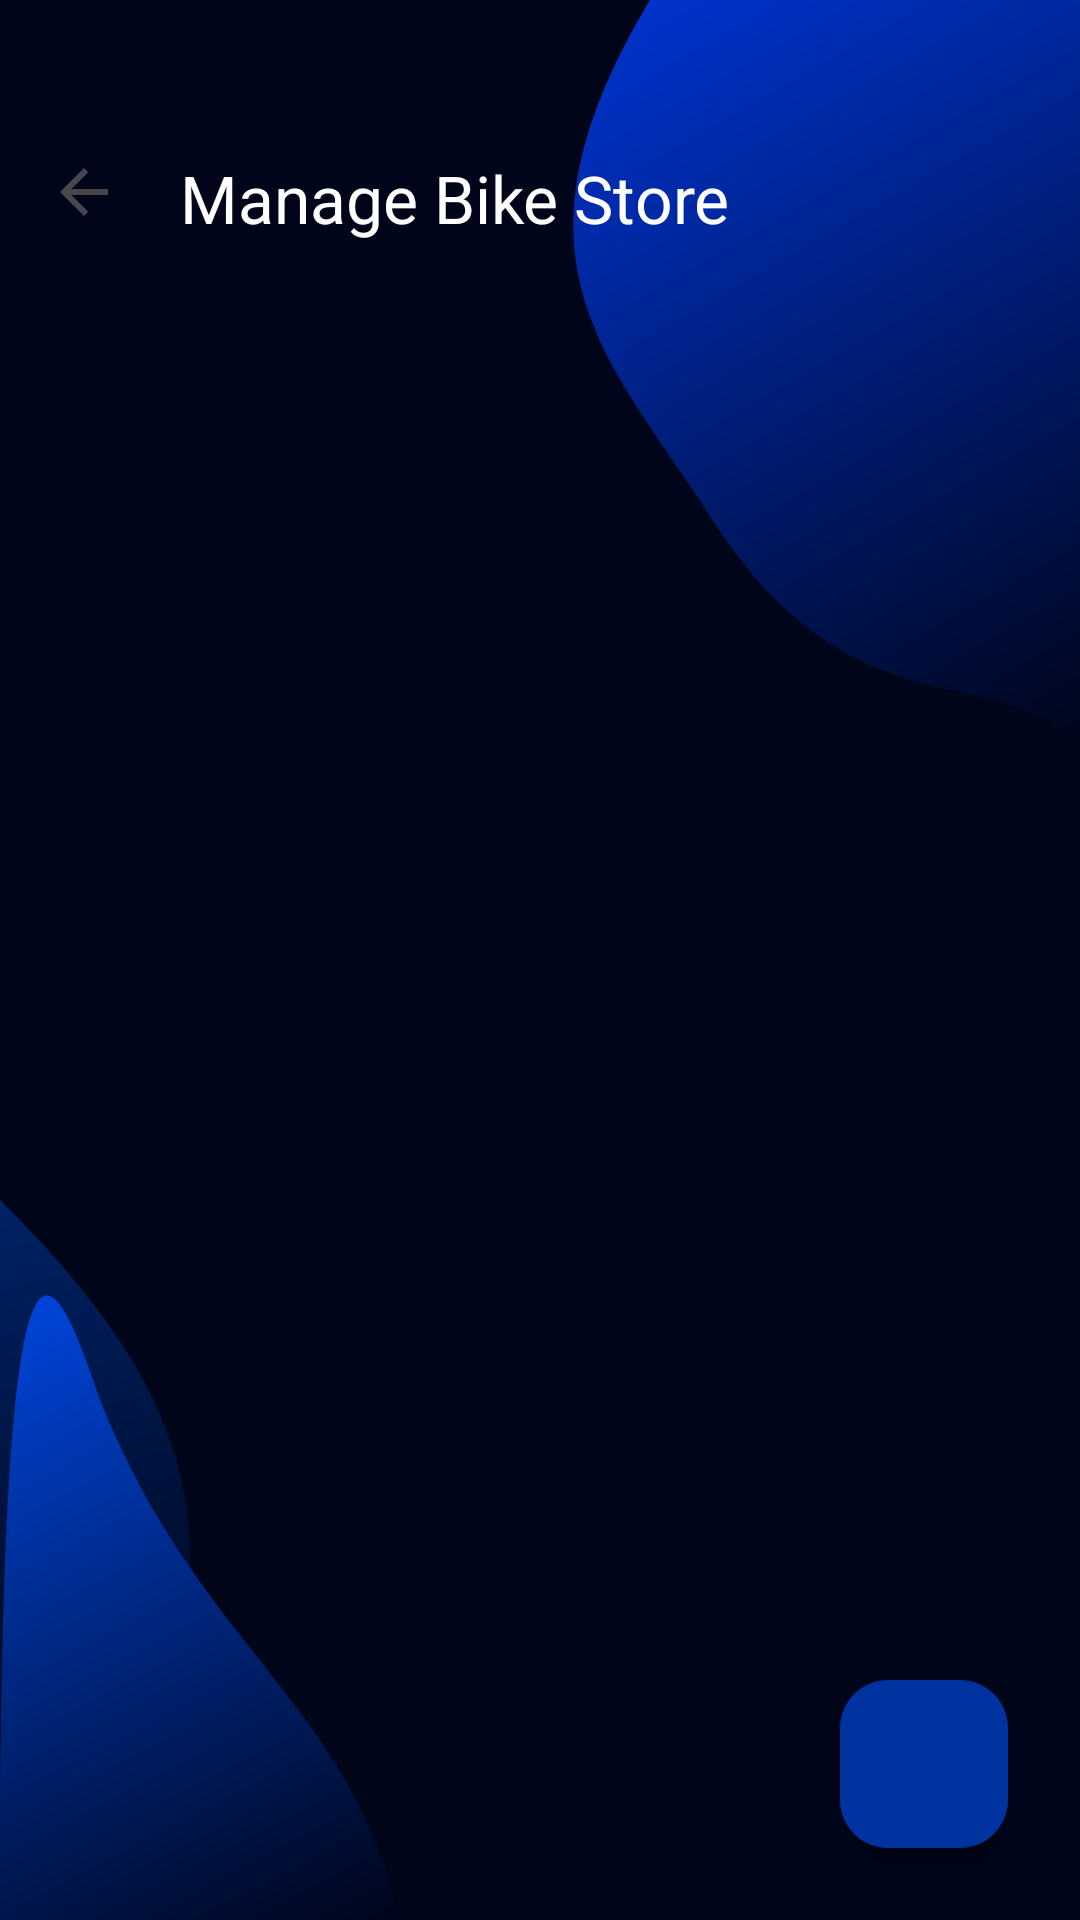

The Android layout XML behind this screen, and the referenced resources:
<!-- AndroidManifest.xml: application theme Theme.XtremeMoto -->
<!-- res/layout/fragment_admin_bikes.xml -->
<?xml version="1.0" encoding="utf-8"?>
<androidx.coordinatorlayout.widget.CoordinatorLayout xmlns:android="http://schemas.android.com/apk/res/android"
    xmlns:app="http://schemas.android.com/apk/res-auto"
    xmlns:tools="http://schemas.android.com/tools"
    android:layout_width="match_parent"
    android:layout_height="match_parent"
    android:background="@drawable/bg_app">

    <com.google.android.material.appbar.AppBarLayout
        android:layout_width="match_parent"
        android:layout_height="wrap_content"
        android:background="@android:color/transparent"
        app:elevation="0dp">

        <androidx.appcompat.widget.Toolbar
            android:id="@+id/adminBikesToolbar"
            android:layout_width="match_parent"
            android:layout_height="100dp"
            android:paddingTop="32dp"
            app:navigationIcon="?attr/homeAsUpIndicator"
            app:navigationIconTint="@color/white"
            app:title="Manage Bike Store"
            app:titleTextColor="@color/white" />
    </com.google.android.material.appbar.AppBarLayout>

    <androidx.recyclerview.widget.RecyclerView
        android:id="@+id/rvAdminBikes"
        android:layout_width="match_parent"
        android:layout_height="match_parent"
        android:padding="8dp"
        android:clipToPadding="false"
        app:layout_behavior="@string/appbar_scrolling_view_behavior"
        tools:listitem="@layout/item_admin_offer" />

    <com.google.android.material.floatingactionbutton.FloatingActionButton
        android:id="@+id/fabAddBike"
        android:layout_width="wrap_content"
        android:layout_height="wrap_content"
        android:layout_gravity="bottom|end"
        android:layout_margin="24dp"
        android:src="@drawable/ic_add"
        app:backgroundTint="@color/suzuki_blue"
        app:tint="@color/white" />

</androidx.coordinatorlayout.widget.CoordinatorLayout>
<!-- res/layout/item_admin_offer.xml (included above) -->
<?xml version="1.0" encoding="utf-8"?>
<com.google.android.material.card.MaterialCardView xmlns:android="http://schemas.android.com/apk/res/android"
    xmlns:app="http://schemas.android.com/apk/res-auto"
    android:layout_width="match_parent"
    android:layout_height="wrap_content"
    android:layout_marginVertical="4dp"
    app:cardCornerRadius="12dp"
    app:cardElevation="1dp"
    app:strokeWidth="0dp">

    <androidx.constraintlayout.widget.ConstraintLayout
        android:layout_width="match_parent"
        android:layout_height="wrap_content"
        android:padding="8dp">

        <TextView
            android:id="@+id/tvOfferTitle"
            android:layout_width="0dp"
            android:layout_height="wrap_content"
            android:layout_marginStart="8dp"
            android:text="Offer Title"
            android:textColor="@color/black"
            android:textSize="16sp"
            android:textStyle="bold"
            app:layout_constraintBottom_toBottomOf="parent"
            app:layout_constraintEnd_toStartOf="@+id/btnViewPost"
            app:layout_constraintStart_toStartOf="parent"
            app:layout_constraintTop_toTopOf="parent" />

        <Button
            android:id="@+id/btnViewPost"
            style="@style/Widget.MaterialComponents.Button.TextButton"
            android:layout_width="wrap_content"
            android:layout_height="wrap_content"
            android:text="View Post"
            android:textAllCaps="false"
            android:textColor="@color/suzuki_blue"
            app:layout_constraintBottom_toBottomOf="parent"
            app:layout_constraintEnd_toStartOf="@+id/btnDeleteOffer"
            app:layout_constraintTop_toTopOf="parent" />

        <ImageButton
            android:id="@+id/btnDeleteOffer"
            android:layout_width="40dp"
            android:layout_height="40dp"
            android:background="?attr/selectableItemBackgroundBorderless"
            android:src="@drawable/ic_delete"
            app:layout_constraintBottom_toBottomOf="parent"
            app:layout_constraintEnd_toEndOf="parent"
            app:layout_constraintTop_toTopOf="parent"
            app:tint="@android:color/holo_red_dark" />

    </androidx.constraintlayout.widget.ConstraintLayout>
</com.google.android.material.card.MaterialCardView>
<!-- resources referenced by this layout -->
<resources>
  <color name="black">#FF000000</color>
  <color name="suzuki_blue">#0033A0</color>
  <color name="white">#FFFFFFFF</color>
  <!-- drawable bg_app: vector/xml drawable (drawable, 2509 chars, omitted) -->
  <!-- drawable ic_delete (drawable) -->
  <vector xmlns:android="http://schemas.android.com/apk/res/android"
      android:width="24dp"
      android:height="24dp"
      android:viewportWidth="24.0"
      android:viewportHeight="24.0"
      android:tint="@android:color/white">
      <path
          android:fillColor="@android:color/white"
          android:pathData="M6,19c0,1.1 0.9,2 2,2h8c1.1,0 2,-0.9 2,-2V7H6v12zM19,4h-3.5l-1,-1h-5l-1,1H5v2h14V4z"/>
  </vector>
  <style name="Theme.XtremeMoto" parent="Base.Theme.XtremeMoto" />
  <style name="Base.Theme.XtremeMoto" parent="Theme.Material3.DayNight.NoActionBar">
          
      </style>
</resources>
